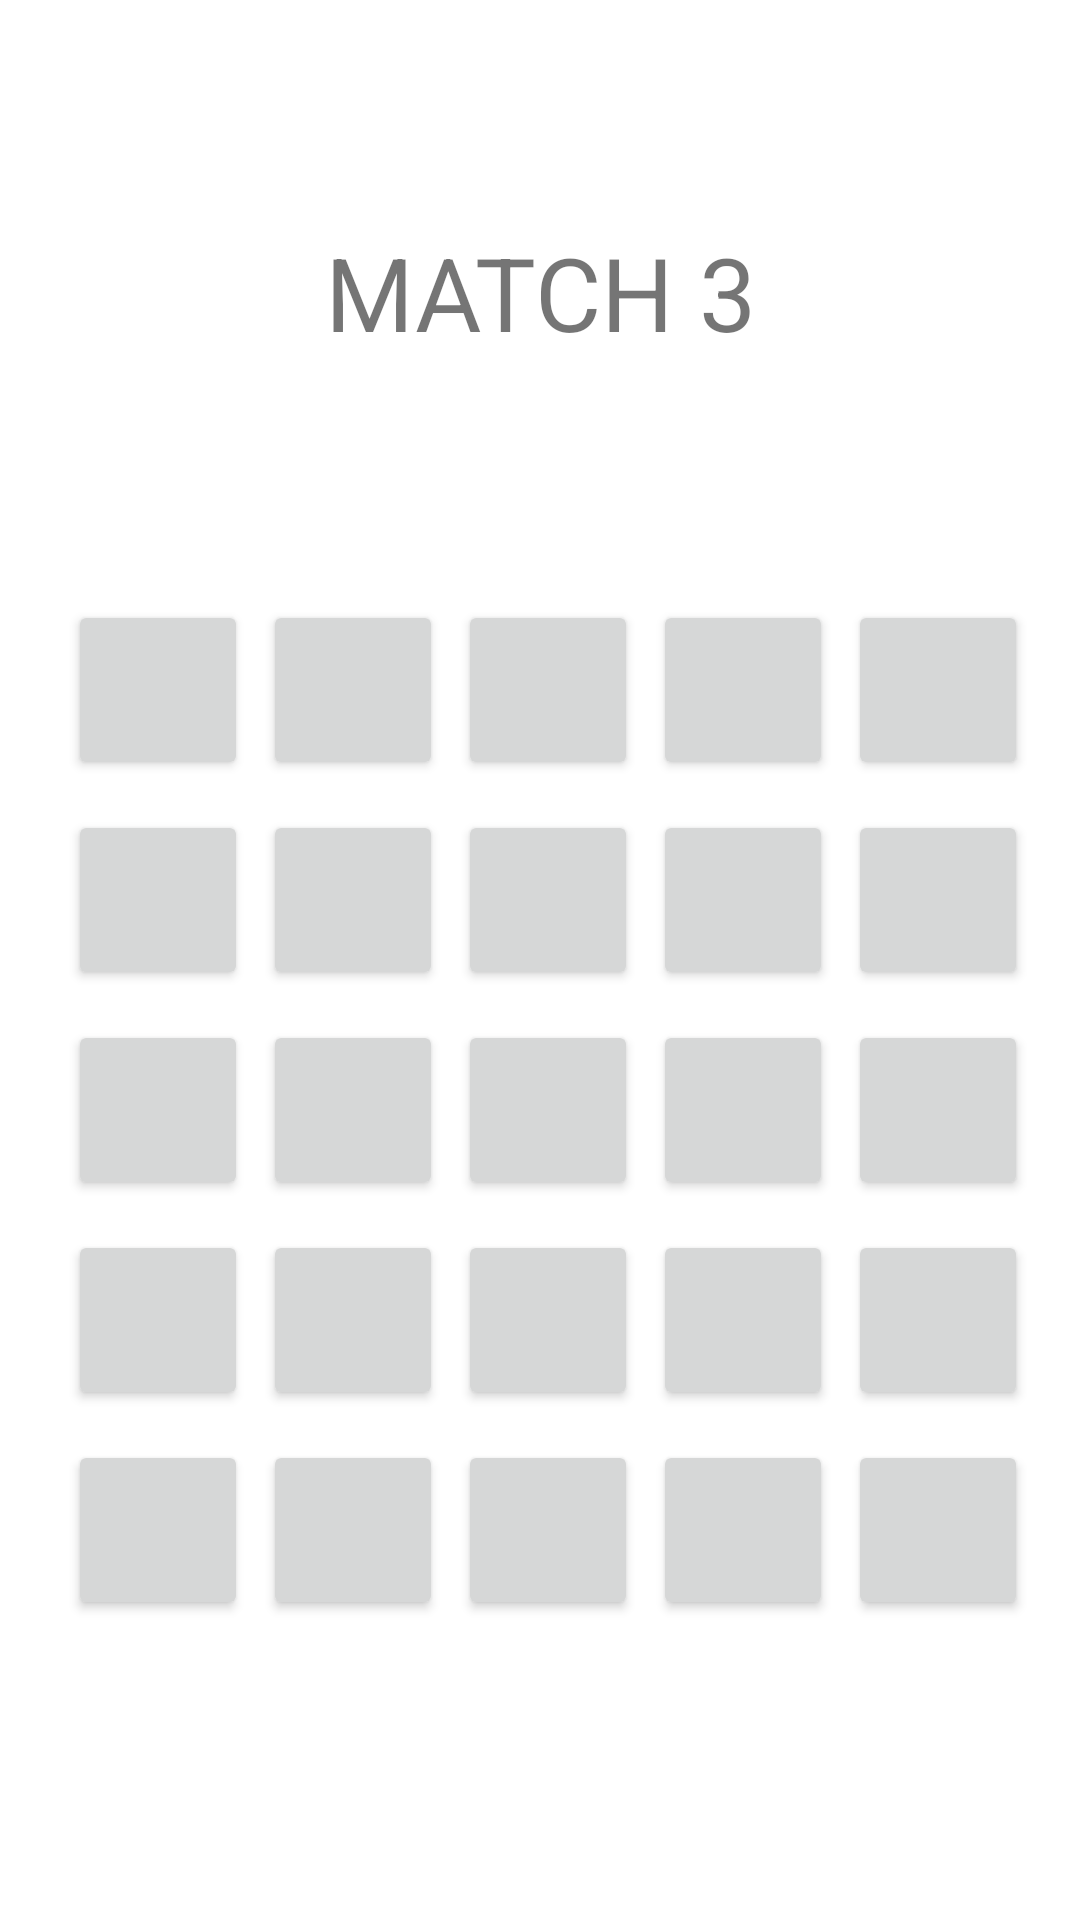

Here is an Android app screen rendered from its layout file. Give the layout XML and the strings, colors and styles it references.
<!-- AndroidManifest.xml: application theme Theme.AndroidProjectCollection2 -->
<!-- res/layout/activity_match3.xml -->
<?xml version="1.0" encoding="utf-8"?>
<androidx.constraintlayout.widget.ConstraintLayout xmlns:android="http://schemas.android.com/apk/res/android"
    xmlns:app="http://schemas.android.com/apk/res-auto"
    xmlns:tools="http://schemas.android.com/tools"
    android:layout_width="match_parent"
    android:layout_height="match_parent"
    tools:context=".activity_match3">

    <LinearLayout
        android:id="@+id/btn2"
        android:layout_width="wrap_content"
        android:layout_height="wrap_content"
        android:layout_marginStart="50dp"
        android:layout_marginTop="200dp"
        android:layout_marginEnd="50dp"
        android:orientation="horizontal"
        app:layout_constraintEnd_toEndOf="parent"
        app:layout_constraintStart_toStartOf="parent"
        app:layout_constraintTop_toTopOf="parent">

        <Button
            android:id="@+id/matchbtn1"
            android:layout_width="60dp"
            android:layout_height="60dp"
            android:layout_marginLeft="5dp"
            android:layout_weight="1" />

        <Button
            android:id="@+id/matchbtn2"
            android:layout_width="60dp"
            android:layout_height="60dp"
            android:layout_marginLeft="5dp"
            android:layout_weight="1" />

        <Button
            android:id="@+id/matchbtn3"
            android:layout_width="60dp"
            android:layout_height="60dp"
            android:layout_marginLeft="5dp"
            android:layout_weight="1" />

        <Button
            android:id="@+id/matchbtn4"
            android:layout_width="60dp"
            android:layout_height="60dp"
            android:layout_marginLeft="5dp"
            android:layout_weight="1" />

        <Button
            android:id="@+id/matchbtn5"
            android:layout_width="60dp"
            android:layout_height="60dp"
            android:layout_marginLeft="5dp"
            android:layout_weight="1" />

    </LinearLayout>

    <LinearLayout
        android:id="@+id/linearLayout2"
        android:layout_width="wrap_content"
        android:layout_height="wrap_content"
        android:layout_marginStart="50dp"
        android:layout_marginTop="10dp"
        android:layout_marginEnd="50dp"
        android:orientation="horizontal"
        app:layout_constraintEnd_toEndOf="parent"
        app:layout_constraintStart_toStartOf="parent"
        app:layout_constraintTop_toBottomOf="@+id/btn2">

        <Button
            android:id="@+id/matchbtn6"
            android:layout_width="60dp"
            android:layout_height="60dp"
            android:layout_marginLeft="5dp"
            android:layout_weight="1" />

        <Button
            android:id="@+id/matchbtn7"
            android:layout_width="60dp"
            android:layout_height="60dp"
            android:layout_marginLeft="5dp"
            android:layout_weight="1" />

        <Button
            android:id="@+id/matchbtn8"
            android:layout_width="60dp"
            android:layout_height="60dp"
            android:layout_marginLeft="5dp"
            android:layout_weight="1" />

        <Button
            android:id="@+id/matchbtn9"
            android:layout_width="60dp"
            android:layout_height="60dp"
            android:layout_marginLeft="5dp"
            android:layout_weight="1" />

        <Button
            android:id="@+id/matchbtn10"
            android:layout_width="60dp"
            android:layout_height="60dp"
            android:layout_marginLeft="5dp"
            android:layout_weight="1" />

    </LinearLayout>

    <LinearLayout
        android:id="@+id/linearLayout3"
        android:layout_width="wrap_content"
        android:layout_height="wrap_content"
        android:layout_marginStart="50dp"
        android:layout_marginTop="10dp"
        android:layout_marginEnd="50dp"
        android:layout_weight="1"
        android:orientation="horizontal"
        app:layout_constraintEnd_toEndOf="parent"
        app:layout_constraintStart_toStartOf="parent"
        app:layout_constraintTop_toBottomOf="@+id/linearLayout2">

        <Button
            android:id="@+id/matchbtn11"
            android:layout_width="60dp"
            android:layout_height="60dp"
            android:layout_marginLeft="5dp"
            android:layout_weight="1" />

        <Button
            android:id="@+id/matchbtn12"
            android:layout_width="60dp"
            android:layout_height="60dp"
            android:layout_marginLeft="5dp"
            android:layout_weight="1" />

        <Button
            android:id="@+id/matchbtn13"
            android:layout_width="60dp"
            android:layout_height="60dp"
            android:layout_marginLeft="5dp"
            android:layout_weight="1" />

        <Button
            android:id="@+id/matchbtn14"
            android:layout_width="60dp"
            android:layout_height="60dp"
            android:layout_marginLeft="5dp"
            android:layout_weight="1" />

        <Button
            android:id="@+id/matchbtn15"
            android:layout_width="60dp"
            android:layout_height="60dp"
            android:layout_marginLeft="5dp"
            android:layout_weight="1" />
    </LinearLayout>

    <LinearLayout
        android:id="@+id/linearLayout4"
        android:layout_width="wrap_content"
        android:layout_height="wrap_content"
        android:layout_marginStart="50dp"
        android:layout_marginTop="10dp"
        android:layout_marginEnd="50dp"
        android:orientation="horizontal"
        app:layout_constraintEnd_toEndOf="parent"
        app:layout_constraintStart_toStartOf="parent"
        app:layout_constraintTop_toBottomOf="@+id/linearLayout3">

        <Button
            android:id="@+id/matchbtn16"
            android:layout_width="60dp"
            android:layout_height="60dp"
            android:layout_marginLeft="5dp"
            android:layout_weight="1" />

        <Button
            android:id="@+id/matchbtn17"
            android:layout_width="60dp"
            android:layout_height="60dp"
            android:layout_marginLeft="5dp"
            android:layout_weight="1" />

        <Button
            android:id="@+id/matchbtn18"
            android:layout_width="60dp"
            android:layout_height="60dp"
            android:layout_marginLeft="5dp"
            android:layout_weight="1" />

        <Button
            android:id="@+id/matchbtn19"
            android:layout_width="60dp"
            android:layout_height="60dp"
            android:layout_marginLeft="5dp"
            android:layout_weight="1" />

        <Button
            android:id="@+id/matchbtn20"
            android:layout_width="60dp"
            android:layout_height="60dp"
            android:layout_marginLeft="5dp"
            android:layout_weight="1" />
    </LinearLayout>

    <LinearLayout
        android:layout_width="wrap_content"
        android:layout_height="wrap_content"
        android:layout_marginStart="50dp"
        android:layout_marginTop="10dp"
        android:layout_marginEnd="50dp"
        android:orientation="horizontal"
        app:layout_constraintEnd_toEndOf="parent"
        app:layout_constraintStart_toStartOf="parent"
        app:layout_constraintTop_toBottomOf="@+id/linearLayout4">

        <Button
            android:id="@+id/matchbtn21"
            android:layout_width="60dp"
            android:layout_height="60dp"
            android:layout_marginLeft="5dp"
            android:layout_weight="1" />

        <Button
            android:id="@+id/matchbtn22"
            android:layout_width="60dp"
            android:layout_height="60dp"
            android:layout_marginLeft="5dp"
            android:layout_weight="1" />

        <Button
            android:id="@+id/matchbtn23"
            android:layout_width="60dp"
            android:layout_height="60dp"
            android:layout_marginLeft="5dp"
            android:layout_weight="1" />

        <Button
            android:id="@+id/matchbtn24"
            android:layout_width="60dp"
            android:layout_height="60dp"
            android:layout_marginLeft="5dp"
            android:layout_weight="1" />

        <Button
            android:id="@+id/matchbtn25"
            android:layout_width="60dp"
            android:layout_height="60dp"
            android:layout_marginLeft="5dp"
            android:layout_weight="1" />
    </LinearLayout>

    <TextView
        android:id="@+id/textView3"
        android:layout_width="314dp"
        android:layout_height="51dp"
        android:text="MATCH 3"
        android:textAlignment="center"
        android:textSize="34sp"
        app:layout_constraintBottom_toTopOf="@+id/btn2"
        app:layout_constraintEnd_toEndOf="parent"
        app:layout_constraintStart_toStartOf="parent"
        app:layout_constraintTop_toTopOf="parent" />


</androidx.constraintlayout.widget.ConstraintLayout>
<!-- resources referenced by this layout -->
<resources>
  <style name="Theme.AndroidProjectCollection2" parent="Theme.MaterialComponents.DayNight.DarkActionBar">
          
          <item name="colorPrimary">@color/purple_500</item>
          <item name="colorPrimaryVariant">@color/purple_700</item>
          <item name="colorOnPrimary">@color/white</item>
          
          <item name="colorSecondary">@color/teal_200</item>
          <item name="colorSecondaryVariant">@color/teal_700</item>
          <item name="colorOnSecondary">@color/black</item>
          
          <item name="android:statusBarColor">?attr/colorPrimaryVariant</item>
          
      </style>
  <color name="purple_500">#FF6200EE</color>
  <color name="purple_700">#FF3700B3</color>
  <color name="white">#FFFFFFFF</color>
  <color name="teal_200">#FF03DAC5</color>
  <color name="teal_700">#FF018786</color>
  <color name="black">#FF000000</color>
</resources>
